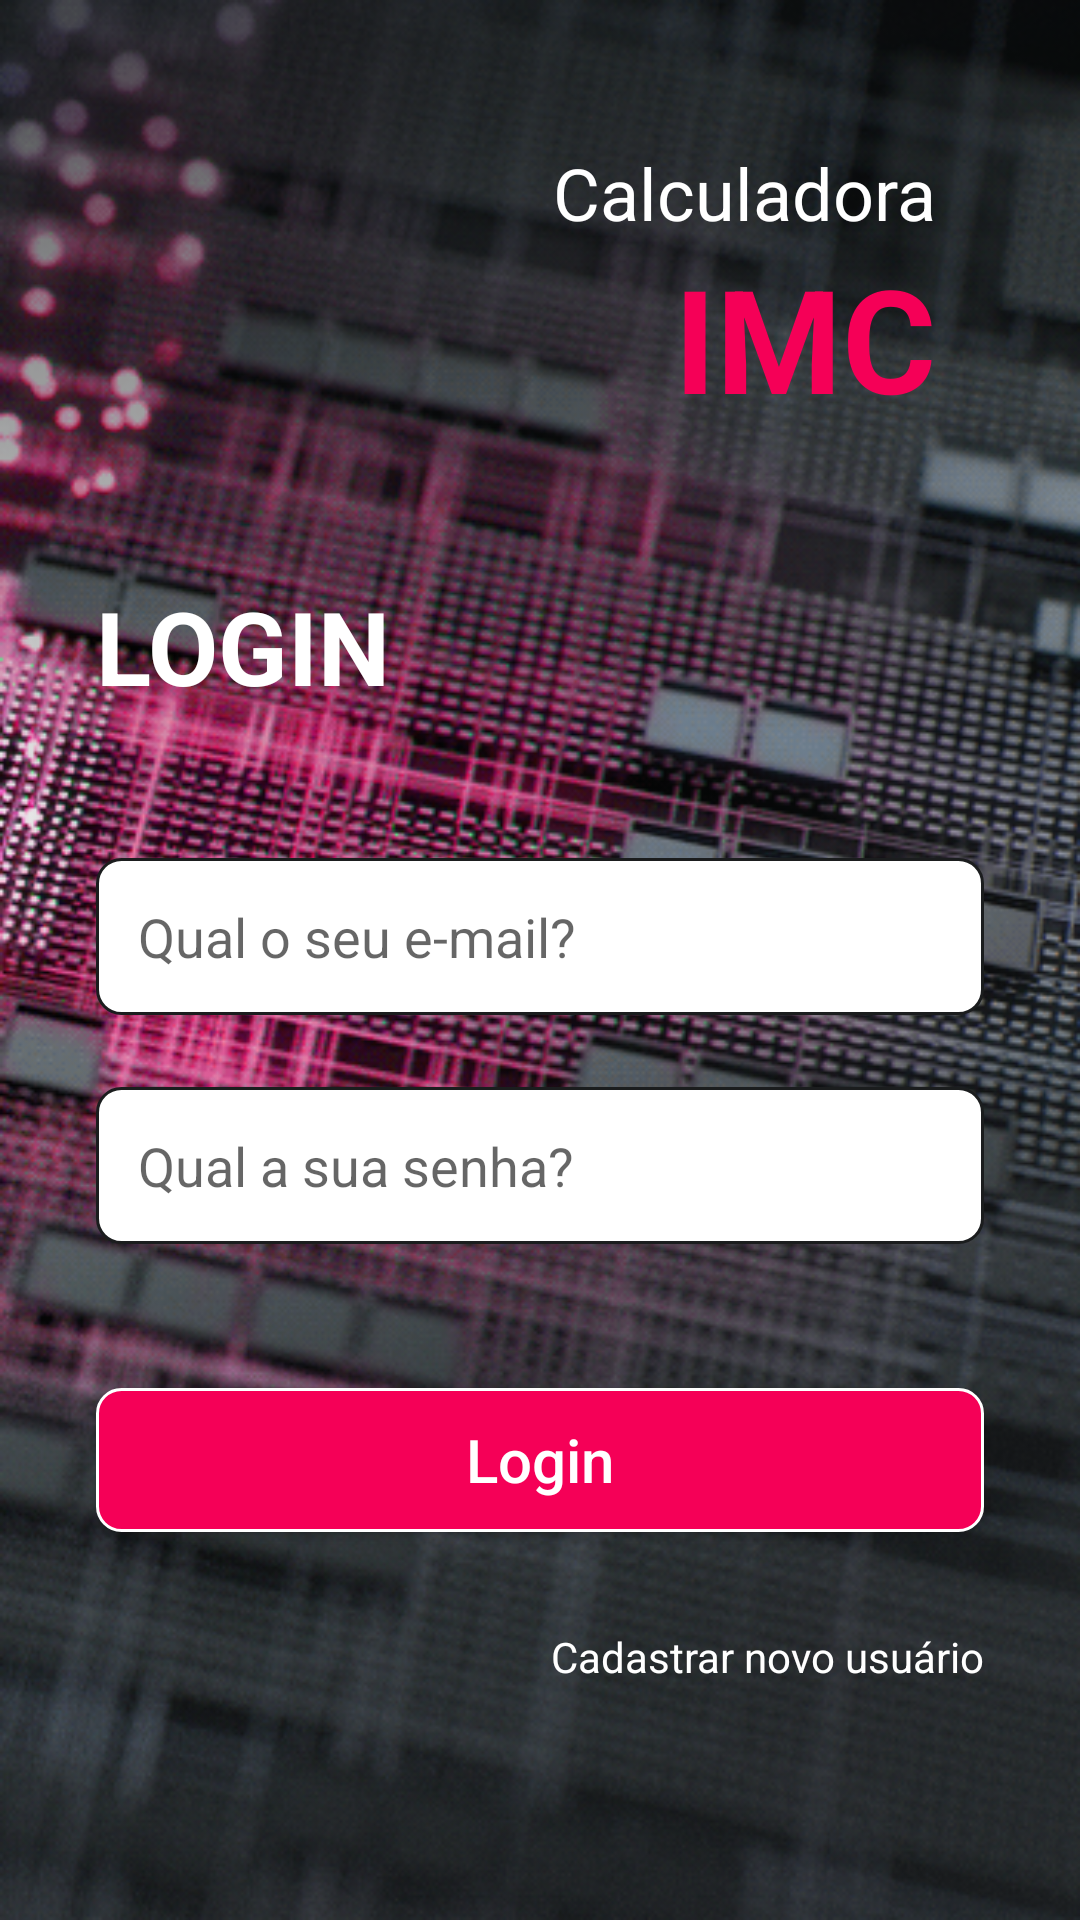

Here is an Android app screen rendered from its layout file. Give the layout XML and the strings, colors and styles it references.
<!-- AndroidManifest.xml: application theme Theme.IMCConstraintLayout -->
<!-- res/layout/activity_login.xml -->
<?xml version="1.0" encoding="utf-8"?>
<androidx.constraintlayout.widget.ConstraintLayout xmlns:android="http://schemas.android.com/apk/res/android"
    xmlns:app="http://schemas.android.com/apk/res-auto"
    xmlns:tools="http://schemas.android.com/tools"
    android:layout_width="match_parent"
    android:layout_height="match_parent"
    android:background="@drawable/background"
    tools:context=".gui.LoginActivity">

    <TextView
        android:id="@+id/text_view_titulo"
        android:layout_width="wrap_content"
        android:layout_height="wrap_content"
        android:layout_marginTop="48dp"
        android:layout_marginEnd="48dp"
        android:text="Calculadora"
        android:textColor="@color/white"
        android:textSize="24sp"
        app:layout_constraintRight_toRightOf="parent"
        app:layout_constraintTop_toTopOf="parent" />

    <TextView
        android:id="@+id/text_view_imc"
        android:layout_width="wrap_content"
        android:layout_height="wrap_content"
        android:text="IMC"
        android:textColor="#F50057"
        android:textSize="48sp"
        android:textStyle="bold"
        app:layout_constraintRight_toRightOf="@id/text_view_titulo"
        app:layout_constraintTop_toBottomOf="@id/text_view_titulo" />

    <TextView
        android:id="@+id/textView2"
        android:layout_width="0dp"
        android:layout_height="wrap_content"
        android:layout_marginStart="32dp"
        android:layout_marginTop="48dp"
        android:layout_marginEnd="32dp"
        android:text="LOGIN"
        android:textColor="@color/white"
        android:textSize="34sp"
        android:textStyle="bold"
        app:layout_constraintEnd_toEndOf="parent"
        app:layout_constraintStart_toStartOf="parent"
        app:layout_constraintTop_toBottomOf="@+id/text_view_imc" />

    <EditText
        android:id="@+id/edit_text_login_email"
        android:layout_width="0dp"
        android:layout_height="wrap_content"
        android:layout_marginStart="32dp"
        android:layout_marginTop="48dp"
        android:layout_marginEnd="32dp"
        android:background="@drawable/edit_text_background"
        android:drawableStart="@drawable/ic_email_24"
        android:drawablePadding="16dp"
        android:drawableTint="@color/red_fiap"
        android:ems="10"
        android:hint="Qual o seu e-mail?"
        android:inputType="textEmailAddress"
        android:padding="14dp"
        app:layout_constraintBottom_toTopOf="@+id/edit_text_login_pasword"
        app:layout_constraintEnd_toEndOf="parent"
        app:layout_constraintStart_toStartOf="parent"
        app:layout_constraintTop_toBottomOf="@+id/textView2" />

    <EditText
        android:id="@+id/edit_text_login_pasword"
        android:layout_width="0dp"
        android:layout_height="wrap_content"
        android:layout_marginTop="24dp"
        android:background="@drawable/edit_text_background"
        android:drawableStart="@drawable/ic_lock_24"
        android:drawablePadding="16dp"
        android:drawableTint="@color/red_fiap"
        android:ems="10"
        android:hint="Qual a sua senha?"
        android:inputType="numberPassword"
        android:padding="14dp"
        app:layout_constraintEnd_toEndOf="@+id/edit_text_login_email"
        app:layout_constraintStart_toStartOf="@+id/edit_text_login_email"
        app:layout_constraintTop_toBottomOf="@+id/edit_text_login_email" />

    <Button
        android:id="@+id/btn_login"
        android:layout_width="0dp"
        android:layout_height="wrap_content"
        android:layout_marginTop="48dp"
        android:background="@drawable/button_background"
        android:text="Login"
        android:textAllCaps="false"
        android:textColor="@color/white"
        android:textSize="20sp"
        app:layout_constraintEnd_toEndOf="@+id/edit_text_login_pasword"
        app:layout_constraintStart_toStartOf="@+id/edit_text_login_pasword"
        app:layout_constraintTop_toBottomOf="@+id/edit_text_login_pasword" />

    <TextView
        android:id="@+id/text_view_novo_usuario"
        android:layout_width="wrap_content"
        android:layout_height="wrap_content"
        android:layout_marginTop="32dp"
        android:text="Cadastrar novo usuário"
        android:textColor="@color/white"
        app:layout_constraintEnd_toEndOf="@+id/btn_login"
        app:layout_constraintTop_toBottomOf="@+id/btn_login" />


</androidx.constraintlayout.widget.ConstraintLayout>
<!-- resources referenced by this layout -->
<resources>
  <color name="red_fiap">#F50057</color>
  <color name="white">#FFFFFFFF</color>
  <!-- drawable background: png bitmap (drawable, 522044 bytes) -->
  <!-- drawable button_background (drawable) -->
  <?xml version="1.0" encoding="utf-8"?>
  <shape android:shape="rectangle" xmlns:android="http://schemas.android.com/apk/res/android">
  
      <solid android:color="@color/red_fiap"/>
      <corners android:radius="8dp"/>
      <stroke android:color="@color/white" android:width="1dp"/>
  
  </shape>
  <!-- drawable edit_text_background (drawable) -->
  <?xml version="1.0" encoding="utf-8"?>
  <shape android:shape="rectangle" xmlns:android="http://schemas.android.com/apk/res/android">
  
      <solid android:color="@color/white"/>
      <corners android:radius="8dp"/>
      <stroke android:color="#1B1D1E" android:width="1dp"/>
  
  </shape>
  <style name="Theme.IMCConstraintLayout" parent="Theme.AppCompat.DayNight.DarkActionBar">
          
          <item name="colorPrimary">@color/purple_500</item>
          <item name="colorPrimaryVariant">@color/purple_700</item>
          <item name="colorOnPrimary">@color/white</item>
          
          <item name="colorSecondary">@color/teal_200</item>
          <item name="colorSecondaryVariant">@color/teal_700</item>
          <item name="colorOnSecondary">@color/black</item>
          
          <item name="android:statusBarColor" tools:targetApi="l">?attr/colorPrimaryVariant</item>
          
      </style>
  <color name="purple_500">#FF6200EE</color>
  <color name="purple_700">#1B1D1E</color>
  <color name="teal_200">#FF03DAC5</color>
  <color name="teal_700">#FF018786</color>
  <color name="black">#FF000000</color>
</resources>
